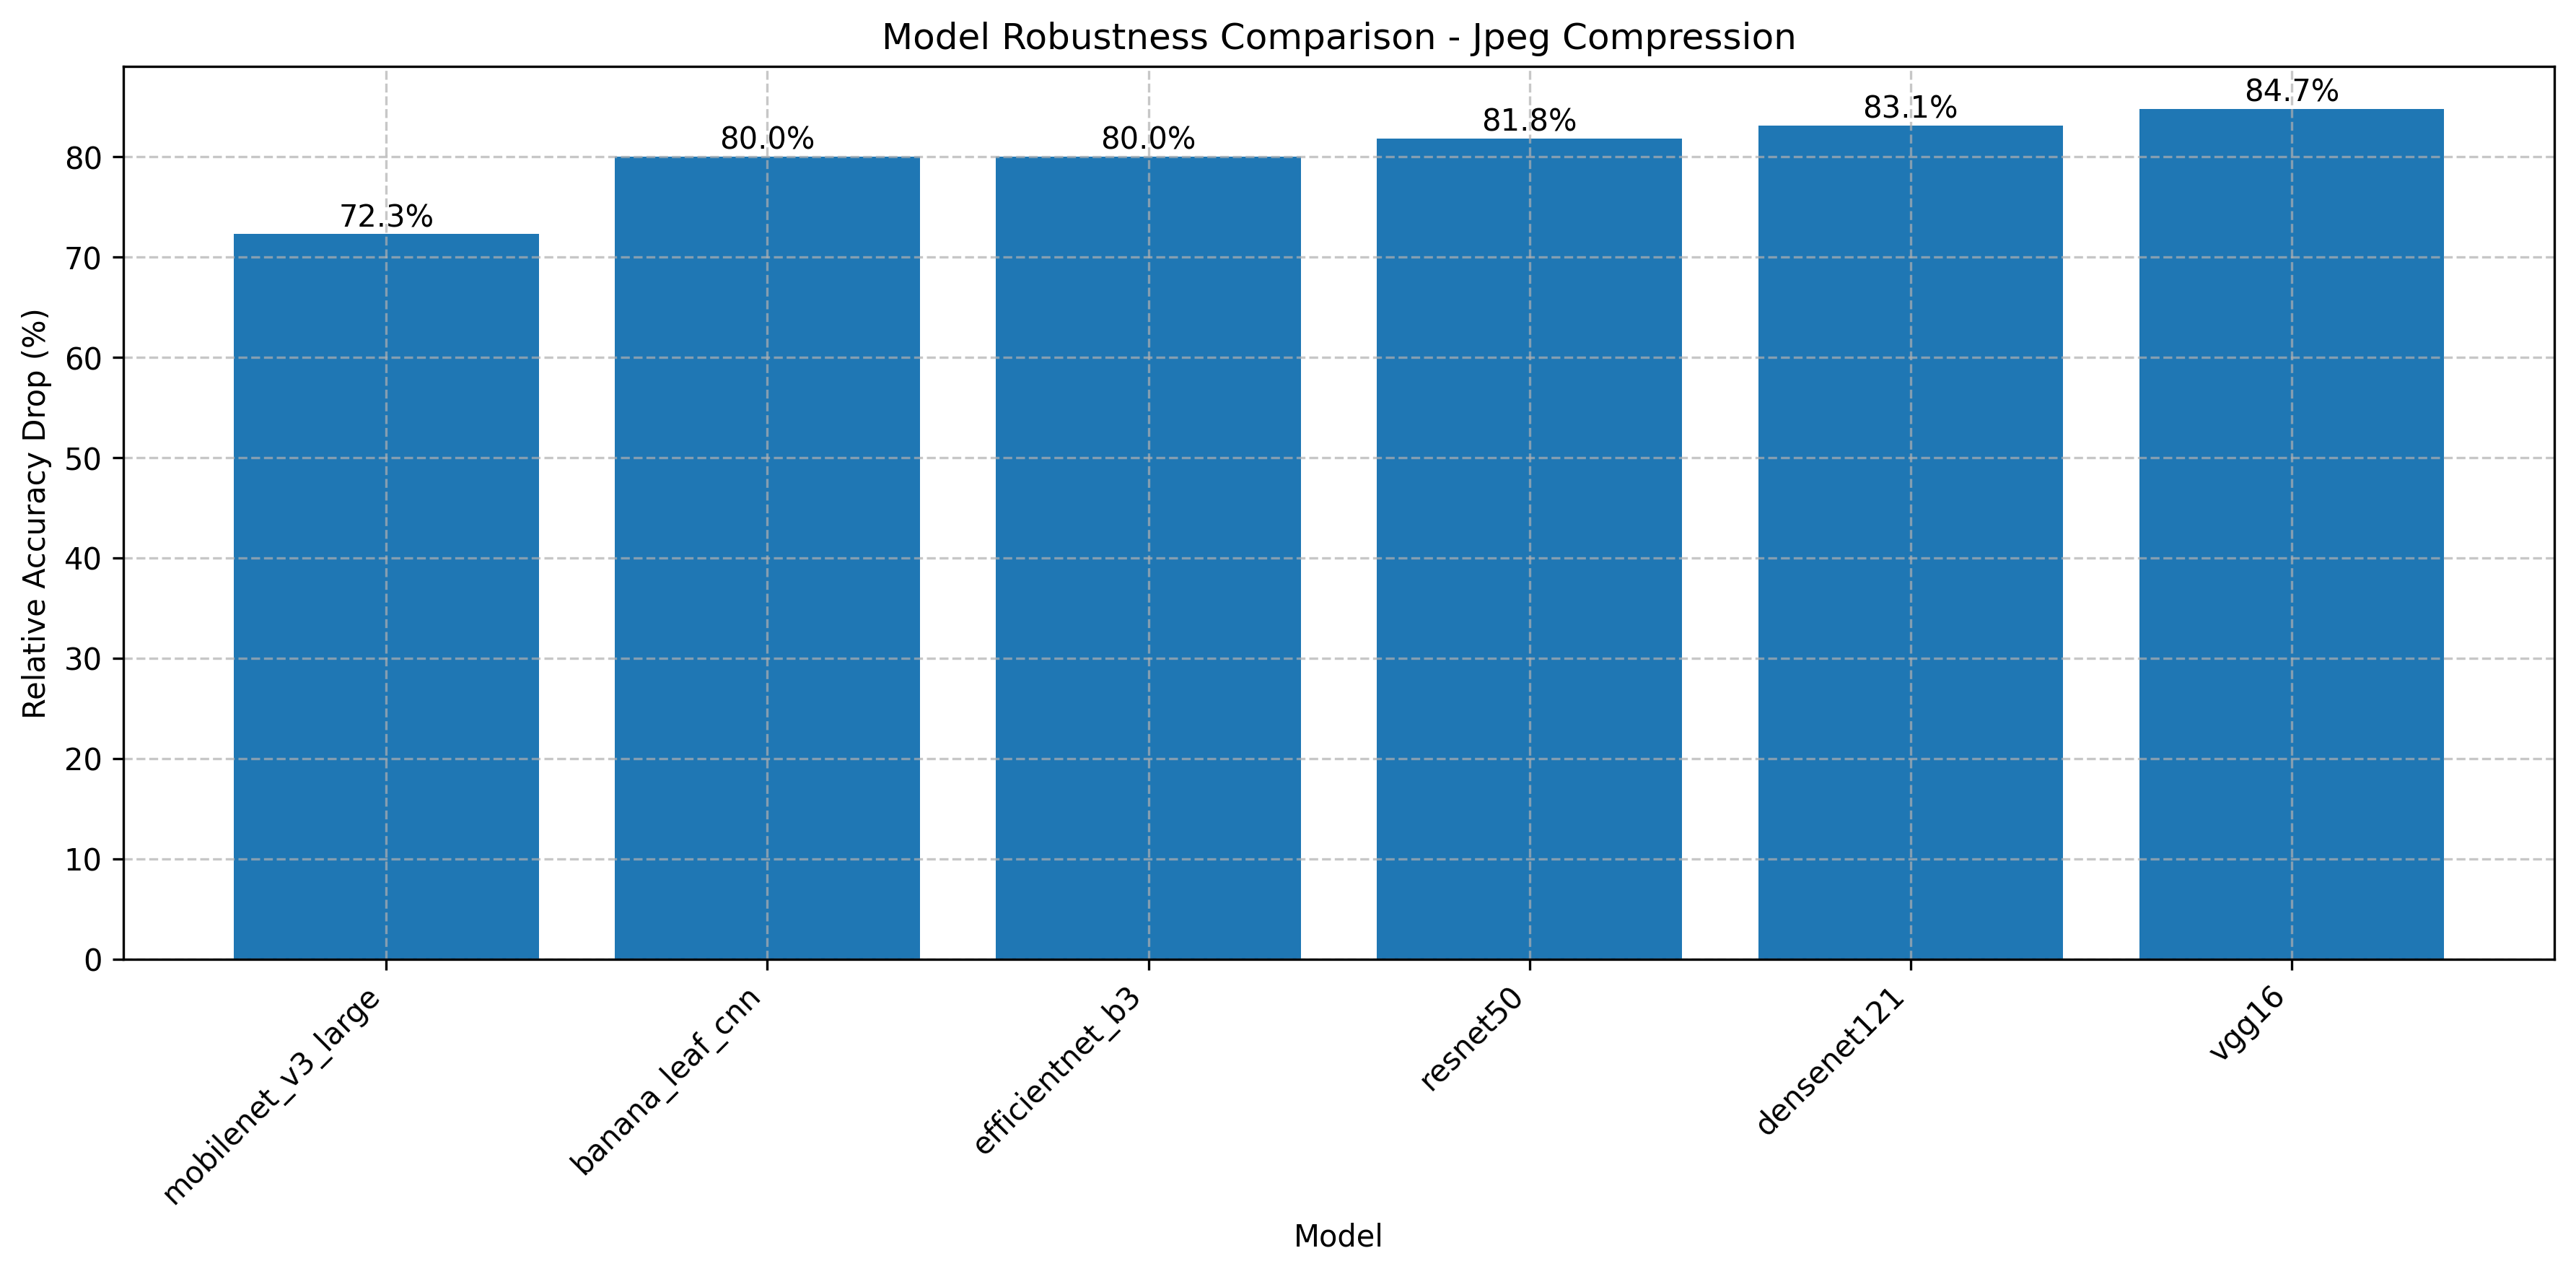

The table this chart was drawn from, first rows:
model_name, baseline_accuracy, worst_accuracy, accuracy_drop, relative_drop
banana_leaf_cnn, 0.7792, 0.1558, 0.6234, 0.8
resnet50, 0.8571, 0.1558, 0.7013, 0.8182
mobilenet_v3_large, 0.8442, 0.2338, 0.6104, 0.7231
efficientnet_b3, 0.974, 0.1948, 0.7792, 0.8
densenet121, 0.9221, 0.1558, 0.7662, 0.831
vgg16, 0.7662, 0.1169, 0.6494, 0.8475
